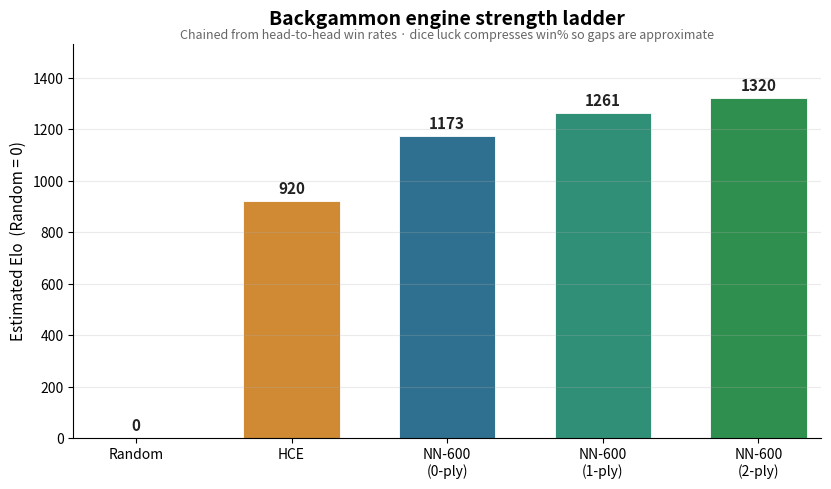

Recreate this plot in Python.
"""Plot an estimated Elo ladder for the engines (SPEC §13).

Elo is derived by chaining measured head-to-head win rates, anchoring Random at
0. Each rung uses one real match result:
    Random -> HCE   : HCE wins 99.5%
    HCE    -> NN     : NN wins 81.1% (0-ply)
    NN0    -> NN1    : 1-ply wins 62.5% over 0-ply
    NN1    -> NN2    : 2-ply wins <benchmark> over 1-ply

Backgammon win rates compress toward 50% because of dice luck, so these Elo gaps
are approximate; the points-per-game gaps are larger (NN averages ~+1.4 ppg vs
HCE). Run: .venv/Scripts/python trainer/plot_elo.py [out.png]
"""

from __future__ import annotations

import math
import sys
from pathlib import Path

import matplotlib

matplotlib.use("Agg")
import matplotlib.pyplot as plt

OUT = Path(sys.argv[1]) if len(sys.argv) > 1 else Path("elo.png")


def elo_gap(win_rate: float) -> float:
    """Elo difference implied by a head-to-head win rate."""
    win_rate = min(max(win_rate, 1e-4), 1 - 1e-4)
    return 400.0 * math.log10(win_rate / (1.0 - win_rate))


# Measured head-to-head win rates (winner listed first).
HCE_VS_RANDOM = 0.995
NN0_VS_HCE = 0.811
NN1_VS_NN0 = 0.625
NN2_VS_NN1 = 0.583  # 60 games, ±12.5 — point estimate, wide interval

random_elo = 0.0
hce_elo = random_elo + elo_gap(HCE_VS_RANDOM)
nn0_elo = hce_elo + elo_gap(NN0_VS_HCE)
nn1_elo = nn0_elo + elo_gap(NN1_VS_NN0)
nn2_elo = nn1_elo + elo_gap(NN2_VS_NN1)

labels = ["Random", "HCE", "NN-600\n(0-ply)", "NN-600\n(1-ply)", "NN-600\n(2-ply)"]
elos = [random_elo, hce_elo, nn0_elo, nn1_elo, nn2_elo]
colors = ["#8a8f98", "#d08a34", "#2f6f8f", "#2f8f77", "#2f8f4f"]

for name, e in zip(("Random", "HCE", "NN0", "NN1", "NN2"), elos):
    print(f"{name:8s} {e:7.0f}")

fig, ax = plt.subplots(figsize=(8.4, 5.0), dpi=130)
bars = ax.bar(labels, elos, color=colors, width=0.62, edgecolor="white", linewidth=0.6)
for b, e in zip(bars, elos):
    ax.text(b.get_x() + b.get_width() / 2, e + 18, f"{e:.0f}",
            ha="center", va="bottom", fontsize=11, fontweight="bold", color="#222")

ax.set_ylabel("Estimated Elo  (Random = 0)", fontsize=11)
ax.set_title("Backgammon engine strength ladder", fontsize=14, fontweight="bold", pad=14)
ax.text(0.5, 1.005,
        "Chained from head-to-head win rates · dice luck compresses win% so gaps are approximate",
        transform=ax.transAxes, ha="center", va="bottom", fontsize=9, color="#666")
ax.set_ylim(0, max(elos) * 1.16)
ax.grid(axis="y", alpha=0.25)
ax.spines["top"].set_visible(False)
ax.spines["right"].set_visible(False)
ax.margins(x=0.02)
fig.tight_layout()
fig.savefig(OUT, bbox_inches="tight")
print("saved", OUT)
